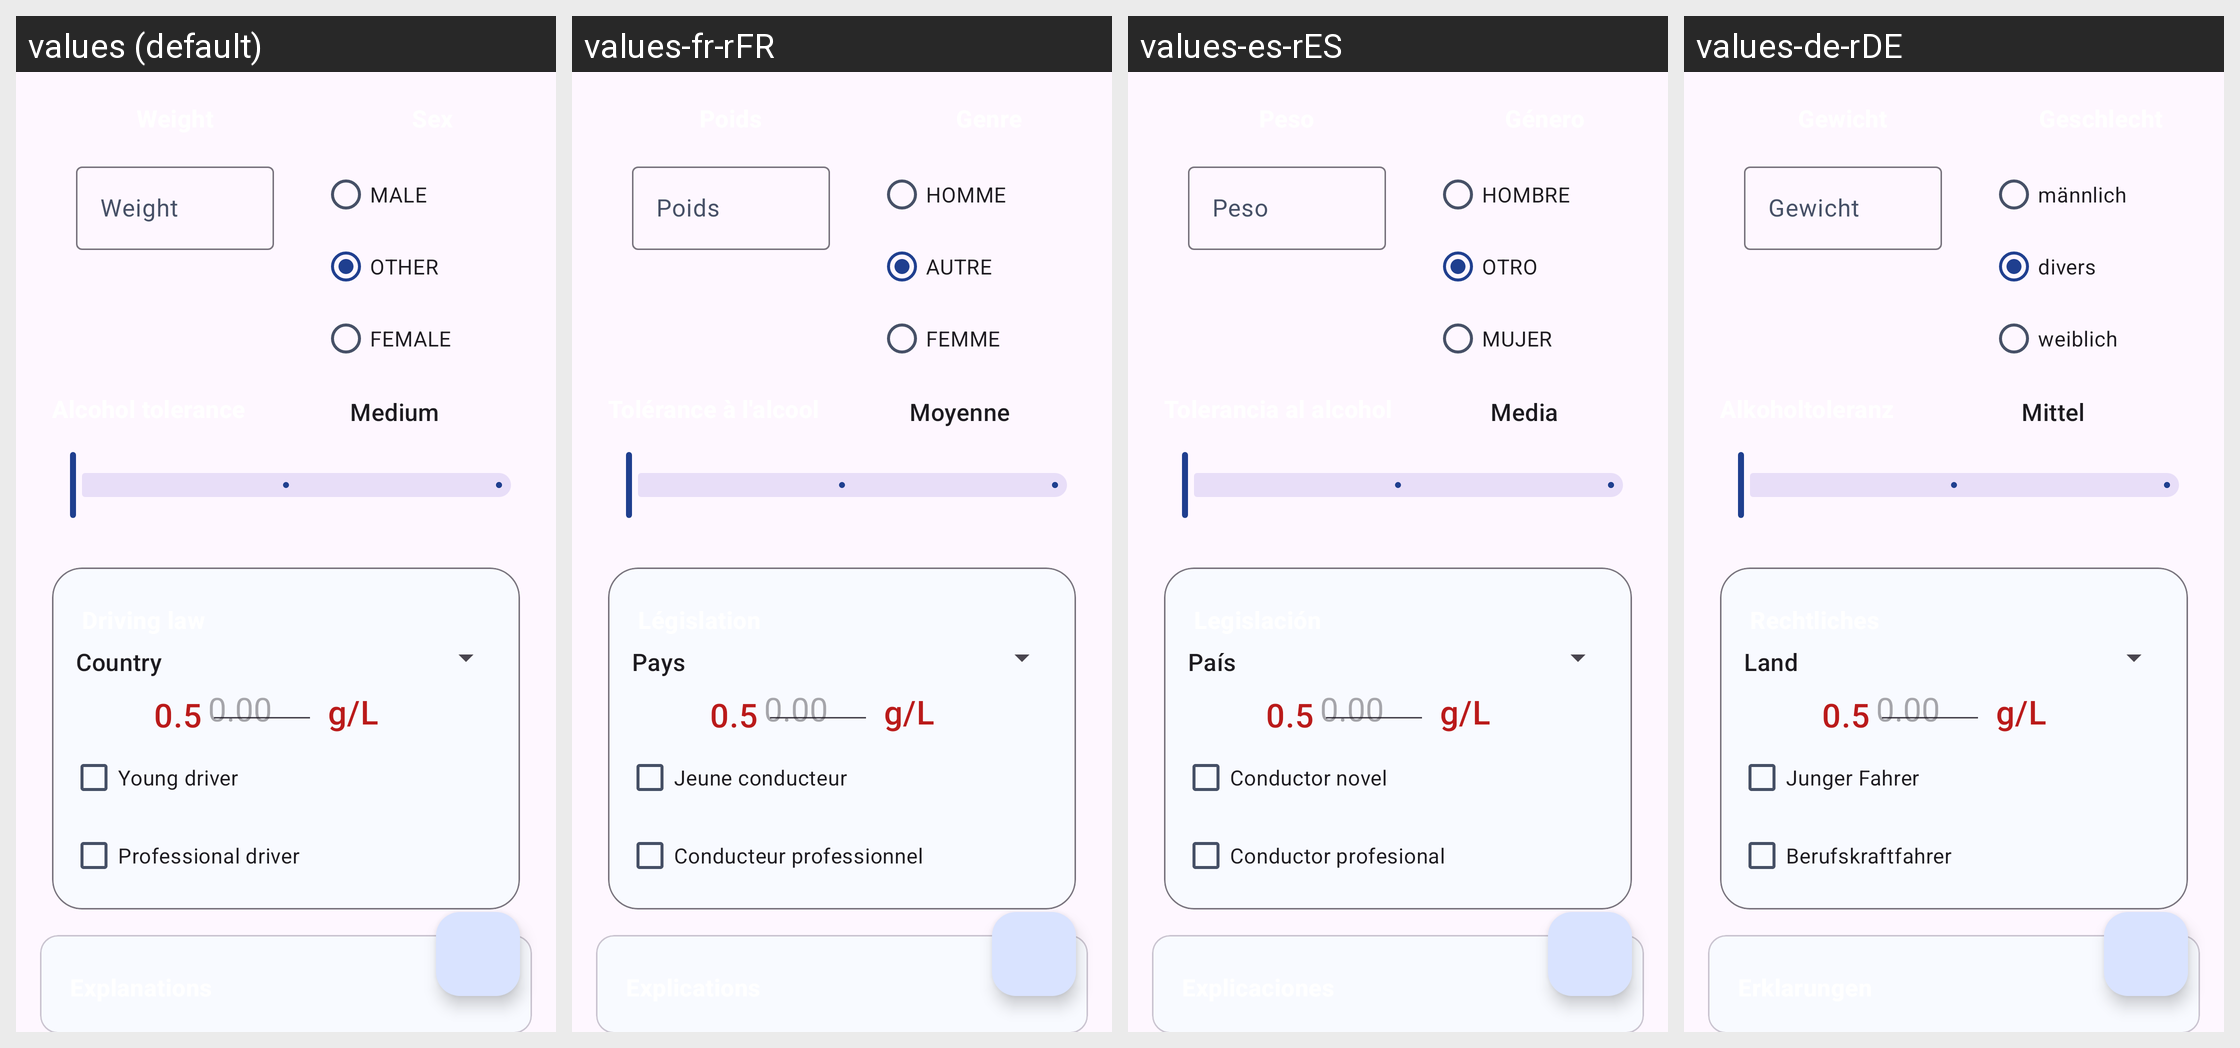

The same Android screen rendered under several of its app's locales, left to right. List the strings drawn on it with the default value and each locale's translation.
Android screen res/layout/fragment_drinker.xml rendered under 4 locales, left to right: values (default), values-fr-rFR, values-es-rES, values-de-rDE. Device: Nexus 5 (rendered at 1080×1920; each locale shown at half size, 540×960, under a caption strip naming it); theme AppTheme.
Other locales in the repository, not shown: values-it-rIT.
Strings drawn on this screen, with the default value and each locale's value (text and hints the layout hard-codes, and strings that could not be matched under every locale, appear in the picture but are not listed):

weight
  values: Weight
  values-fr-rFR: Poids
  values-es-rES: Peso
  values-de-rDE: Gewicht

male
  values: MALE
  values-fr-rFR: HOMME
  values-es-rES: HOMBRE
  values-de-rDE: männlich

other
  values: OTHER
  values-fr-rFR: AUTRE
  values-es-rES: OTRO
  values-de-rDE: divers

female
  values: FEMALE
  values-fr-rFR: FEMME
  values-es-rES: MUJER
  values-de-rDE: weiblich

alcohol_tolerance_medium
  values: Medium
  values-fr-rFR: Moyenne
  values-es-rES: Media
  values-de-rDE: Mittel

country
  values: Country
  values-fr-rFR: Pays
  values-es-rES: País
  values-de-rDE: Land

bac_unit_gl
  values: g/L
  values-fr-rFR: g/L
  values-es-rES: g/L  [not translated; the default value is used]
  values-de-rDE: g/L  [not translated; the default value is used]

young_driver
  values: Young driver
  values-fr-rFR: Jeune conducteur
  values-es-rES: Conductor novel
  values-de-rDE: Junger Fahrer

professional_driver
  values: Professional driver
  values-fr-rFR: Conducteur professionnel
  values-es-rES: Conductor profesional
  values-de-rDE: Berufskraftfahrer
